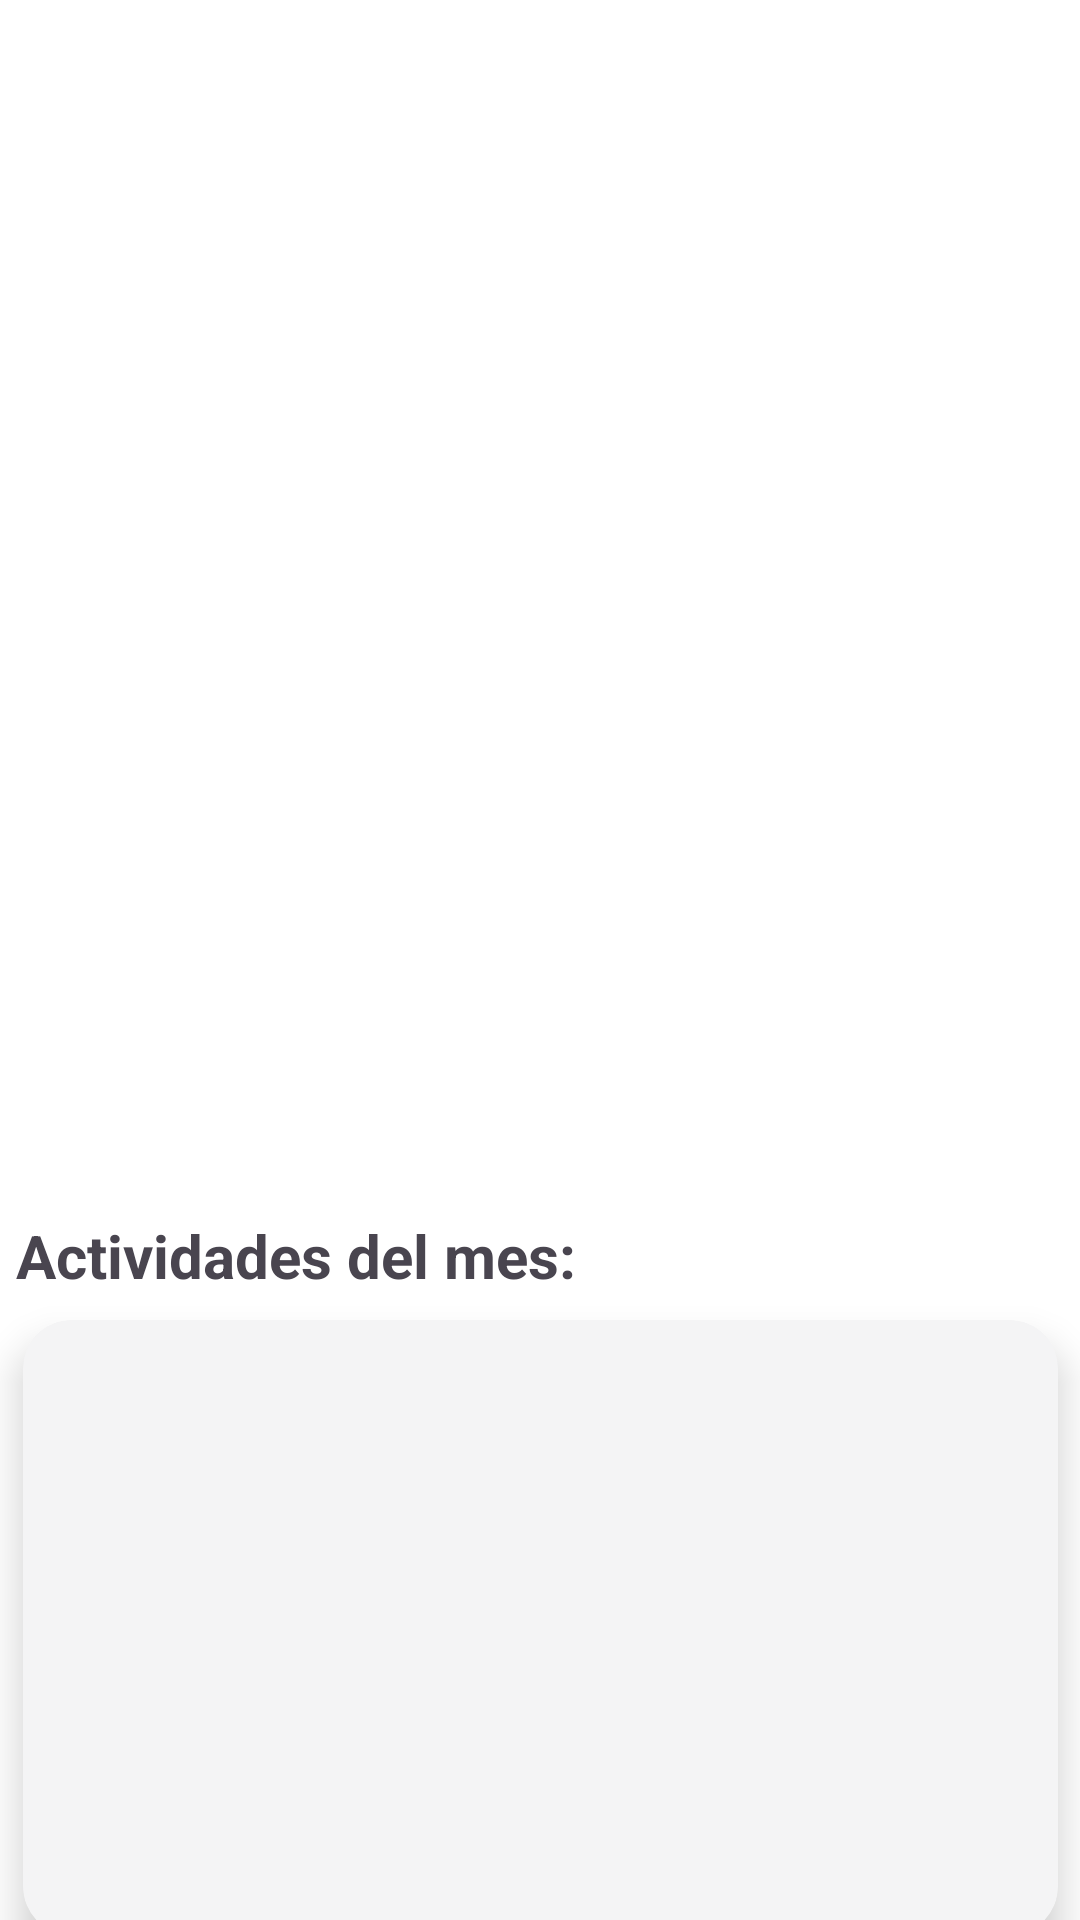

The Android layout XML behind this screen, and the referenced resources:
<!-- AndroidManifest.xml: application theme Theme.IglesiaHosanna -->
<!-- res/layout/activity_entrada_portada.xml -->
<?xml version="1.0" encoding="utf-8"?>
<androidx.constraintlayout.widget.ConstraintLayout xmlns:android="http://schemas.android.com/apk/res/android"
    xmlns:app="http://schemas.android.com/apk/res-auto"
    xmlns:tools="http://schemas.android.com/tools"
    android:id="@+id/main"
    android:layout_width="match_parent"
    android:layout_height="match_parent"
    android:background="#282895"
    android:backgroundTint="#F3EDF5"
    android:backgroundTintMode="add"
    tools:context=".Entrada_Portada">

    <ImageView
        android:id="@+id/imageView8"
        android:layout_width="637dp"
        android:layout_height="464dp"
        app:layout_constraintBottom_toTopOf="@+id/guideline"
        app:layout_constraintEnd_toEndOf="parent"
        app:layout_constraintStart_toStartOf="parent"
        app:layout_constraintTop_toTopOf="parent"
        app:layout_constraintVertical_bias="0.218"
        app:srcCompat="@drawable/inicio_horizontal" />

    <TextView
        android:layout_width="wrap_content"
        android:layout_height="wrap_content"
        android:text="Bienvenido a casa:"
        android:textColor="@android:color/white"
        android:textSize="29sp"
        android:textStyle="bold"
        app:layout_constraintBottom_toTopOf="@+id/guideline"
        app:layout_constraintEnd_toEndOf="parent"
        app:layout_constraintStart_toStartOf="parent"
        app:layout_constraintTop_toTopOf="parent"
        app:layout_constraintVertical_bias="0.122" />


    <TextView
        android:id="@+id/textView"
        android:layout_width="129dp"
        android:layout_height="wrap_content"
        android:layout_alignParentStart="true"
        android:layout_alignParentTop="true"
        android:layout_alignParentEnd="true"
        android:layout_alignParentBottom="true"
        android:layout_gravity="center"
        android:layout_marginStart="141dp"
        android:layout_marginEnd="141dp"
        android:layout_marginBottom="1dp"
        android:text="Sedes"
        android:textAlignment="center"
        android:textSize="34sp"
        android:textStyle="bold"
        app:layout_constraintBottom_toTopOf="@+id/boton_murcia"
        app:layout_constraintEnd_toEndOf="parent"
        app:layout_constraintHorizontal_bias="0.0"
        app:layout_constraintStart_toStartOf="parent"

        app:layout_constraintTop_toBottomOf="@+id/cardView"
        app:layout_constraintVertical_bias="1.0" />

    <Button
        android:id="@+id/boton_murcia"
        android:layout_width="110dp"
        android:layout_height="59dp"
        android:layout_alignParentStart="true"
        android:layout_alignParentTop="true"
        android:layout_alignParentEnd="true"
        android:layout_alignParentBottom="true"
        android:layout_marginStart="3dp"
        android:layout_marginBottom="36dp"
        android:backgroundTint="#234862"
        android:text="Murcia"
        app:layout_constraintBottom_toBottomOf="parent"

        app:layout_constraintEnd_toEndOf="parent"
        app:layout_constraintHorizontal_bias="0.498"
        app:layout_constraintStart_toStartOf="parent"
        app:layout_constraintTop_toBottomOf="@+id/cardView"
        app:shapeAppearance="?attr/shapeAppearanceCornerSmall"
        app:shapeAppearanceOverlay="@style/ShapeAppearance.Material3.SmallComponent" />

    <Button
        android:id="@+id/boton_ecuador"
        android:layout_width="110dp"
        android:layout_height="59dp"
        android:layout_alignParentStart="true"
        android:layout_alignParentTop="true"
        android:layout_alignParentEnd="true"
        android:layout_alignParentBottom="true"
        android:layout_marginBottom="36dp"
        android:backgroundTint="#234862"
        android:text="Ecuador"
        app:layout_constraintBottom_toBottomOf="parent"
        app:layout_constraintEnd_toEndOf="parent"
        app:layout_constraintHorizontal_bias="0.918"
        app:layout_constraintStart_toStartOf="parent"

        app:layout_constraintTop_toBottomOf="@+id/cardView"
        app:shapeAppearance="?attr/shapeAppearanceCornerSmall"
        app:shapeAppearanceOverlay="@style/ShapeAppearance.Material3.SmallComponent" />

    <Button
        android:id="@+id/boton_madrid"
        android:layout_width="110dp"
        android:layout_height="59dp"
        android:layout_alignParentStart="true"
        android:layout_alignParentTop="true"
        android:layout_alignParentEnd="true"
        android:layout_alignParentBottom="true"
        android:layout_marginEnd="20dp"
        android:layout_marginBottom="32dp"
        android:backgroundTint="#234862"
        android:text="Madrid"
        app:layout_constraintBottom_toBottomOf="parent"
        app:layout_constraintEnd_toEndOf="parent"
        app:layout_constraintHorizontal_bias="0.091"
        app:layout_constraintStart_toStartOf="parent"
        app:layout_constraintTop_toBottomOf="@+id/cardView"
        app:layout_constraintVertical_bias="0.49"
        app:shapeAppearance="?attr/shapeAppearanceCornerSmall"
        app:shapeAppearanceOverlay="@style/ShapeAppearance.Material3.SmallComponent" />

    <androidx.constraintlayout.widget.Guideline
        android:id="@+id/guideline"
        android:layout_width="156dp"
        android:layout_height="wrap_content"
        android:orientation="horizontal"
        app:layout_constraintGuide_begin="400dp" />


    

    


    <TextView
        android:layout_width="wrap_content"
        android:layout_height="wrap_content"
        android:layout_marginTop="5dp"
        android:text="Actividades del mes:"
        android:textSize="20sp"

        android:textStyle="bold"
        app:layout_constraintEnd_toEndOf="parent"
        app:layout_constraintHorizontal_bias="0.031"
        app:layout_constraintStart_toStartOf="parent"
        app:layout_constraintTop_toTopOf="@+id/guideline" />

    <androidx.cardview.widget.CardView
        android:id="@+id/cardView"
        android:layout_width="345dp"
        android:layout_height="205dp"
        android:layout_marginStart="16dp"
        android:layout_marginTop="40dp"
        android:layout_marginEnd="16dp"
        app:cardBackgroundColor="#F4F4F5"
        app:cardCornerRadius="16dp"
        app:cardElevation="8dp"
        app:layout_constraintEnd_toEndOf="parent"
        app:layout_constraintStart_toStartOf="parent"
        app:layout_constraintTop_toTopOf="@+id/guideline">

        <androidx.viewpager2.widget.ViewPager2
            android:id="@+id/activities_carousel_portada"
            android:layout_width="match_parent"
            android:layout_height="match_parent"
            android:layout_gravity="center" />
    </androidx.cardview.widget.CardView>


</androidx.constraintlayout.widget.ConstraintLayout>
<!-- resources referenced by this layout -->
<resources>
  <!-- drawable inicio_horizontal: jpg bitmap (drawable, 772981 bytes) -->
  <style name="Theme.IglesiaHosanna" parent="Base.Theme.IglesiaHosanna" />
  <style name="Base.Theme.IglesiaHosanna" parent="Theme.Material3.DayNight.NoActionBar">
          
          
          <item name="android:forceDarkAllowed" tools:targetApi="q">false</item>
      </style>
</resources>
